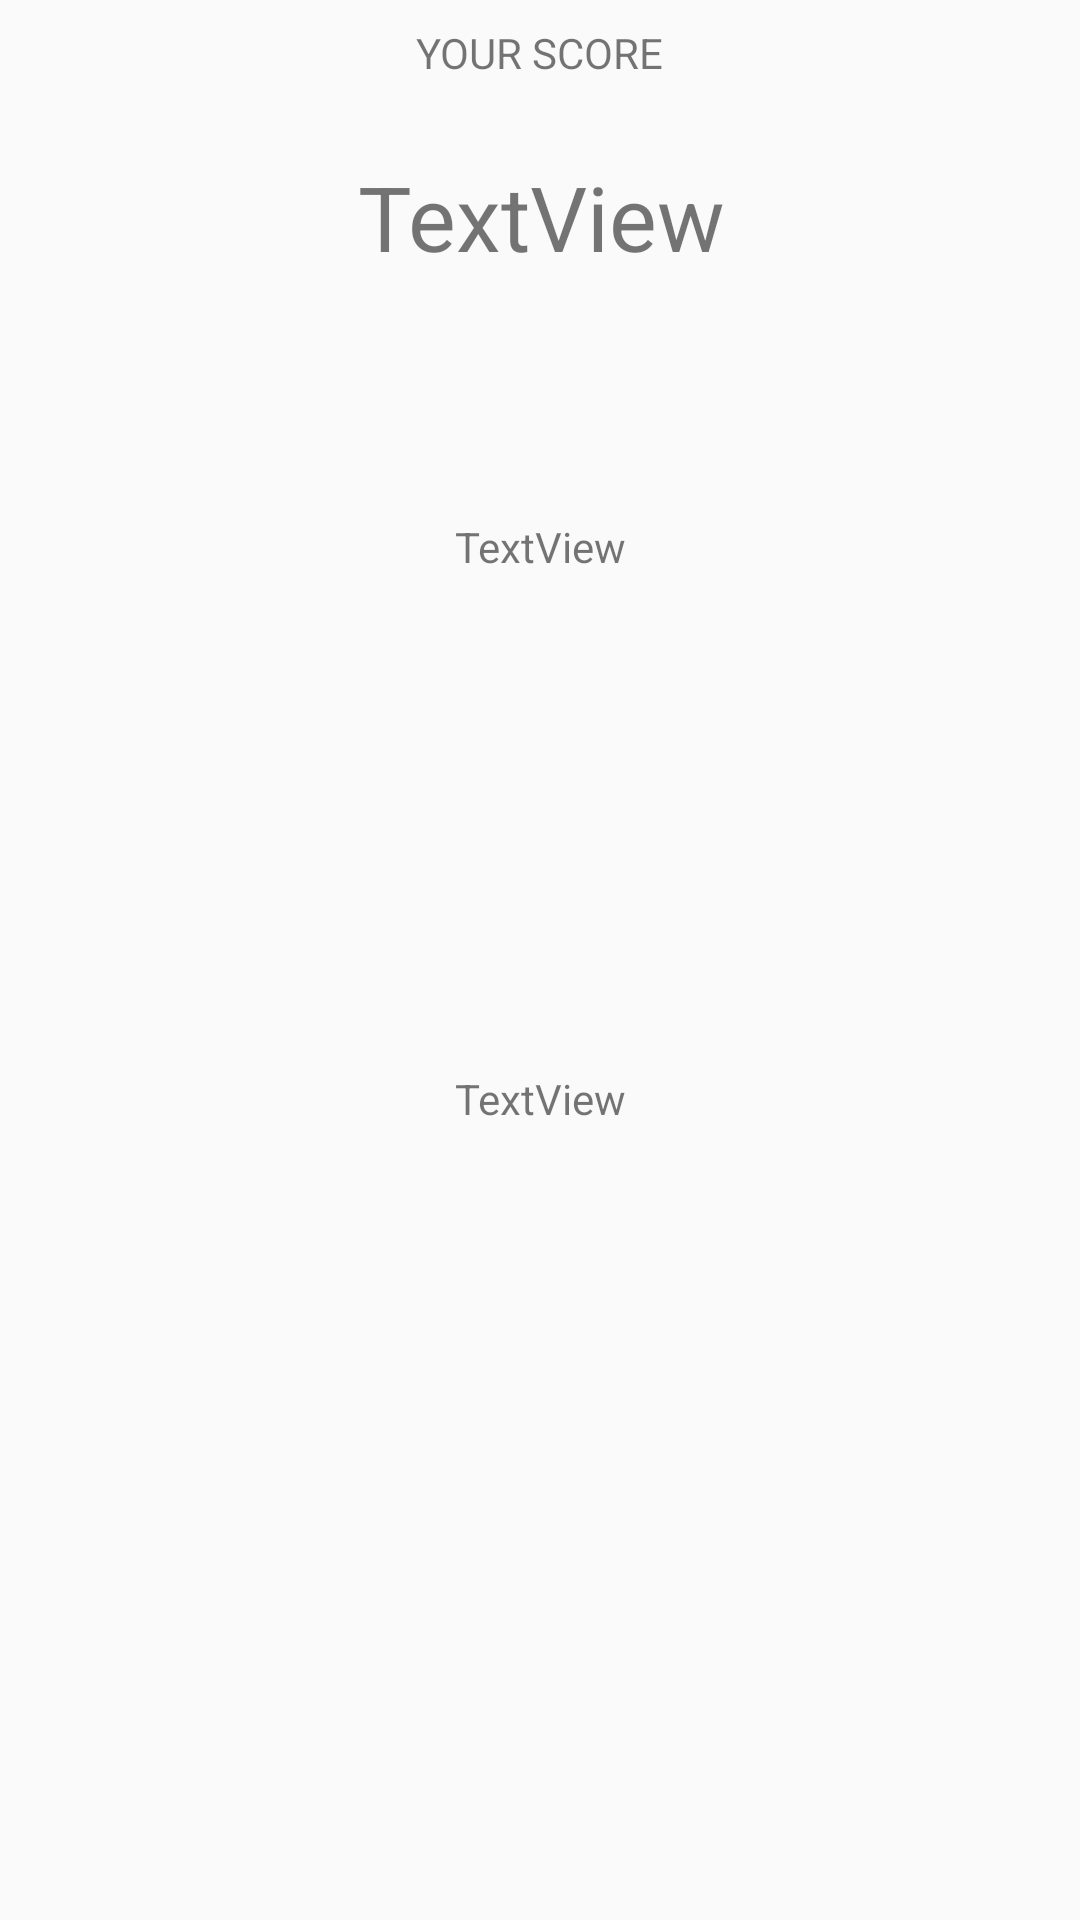

The Android layout XML behind this screen, and the referenced resources:
<!-- AndroidManifest.xml: application theme Theme.AppCompat.Light.NoActionBar -->
<!-- res/layout/activity_finished.xml -->
<?xml version="1.0" encoding="utf-8"?>
<android.support.constraint.ConstraintLayout xmlns:android="http://schemas.android.com/apk/res/android"
    xmlns:app="http://schemas.android.com/apk/res-auto"
    xmlns:tools="http://schemas.android.com/tools"
    android:id="@+id/previous_scores"
    android:layout_width="match_parent"
    android:layout_height="match_parent"
    tools:context="fall2018.csc2017.games.FinishedActivity">

    <TextView
        android:id="@+id/current_score"
        android:layout_width="wrap_content"
        android:layout_height="wrap_content"
        android:layout_marginStart="8dp"
        android:layout_marginTop="25dp"
        android:layout_marginEnd="8dp"
        android:text="TextView"
        android:textSize="30sp"
        app:layout_constraintEnd_toEndOf="parent"
        app:layout_constraintHorizontal_bias="0.502"
        app:layout_constraintStart_toStartOf="parent"
        app:layout_constraintTop_toBottomOf="@+id/heading" />

    <TextView
        android:id="@+id/heading"
        android:layout_width="wrap_content"
        android:layout_height="wrap_content"
        android:layout_marginStart="8dp"
        android:layout_marginTop="8dp"
        android:layout_marginEnd="8dp"
        android:layout_marginBottom="8dp"
        android:text="YOUR SCORE"
        app:layout_constraintBottom_toTopOf="@+id/current_score"
        app:layout_constraintEnd_toEndOf="parent"
        app:layout_constraintStart_toStartOf="parent"
        app:layout_constraintTop_toTopOf="parent" />

    <TextView
        android:id="@+id/prev_scores"
        android:layout_width="wrap_content"
        android:layout_height="wrap_content"
        android:layout_marginStart="8dp"
        android:layout_marginTop="31dp"
        android:layout_marginEnd="8dp"
        android:layout_marginBottom="399dp"
        android:text="TextView"
        app:layout_constraintBottom_toBottomOf="parent"
        app:layout_constraintEnd_toEndOf="parent"
        app:layout_constraintStart_toStartOf="parent"
        app:layout_constraintTop_toBottomOf="@+id/current_score" />

    <TextView
        android:id="@+id/top_scores"
        android:layout_width="wrap_content"
        android:layout_height="wrap_content"
        android:layout_marginStart="163dp"
        android:layout_marginTop="8dp"
        android:layout_marginEnd="163dp"
        android:layout_marginBottom="8dp"
        android:text="TextView"
        app:layout_constraintBottom_toBottomOf="parent"
        app:layout_constraintEnd_toEndOf="parent"
        app:layout_constraintStart_toStartOf="parent"
        app:layout_constraintTop_toBottomOf="@+id/prev_scores"
        app:layout_constraintVertical_bias="0.38" />
</android.support.constraint.ConstraintLayout>
<!-- resources referenced by this layout -->
<resources>

</resources>
